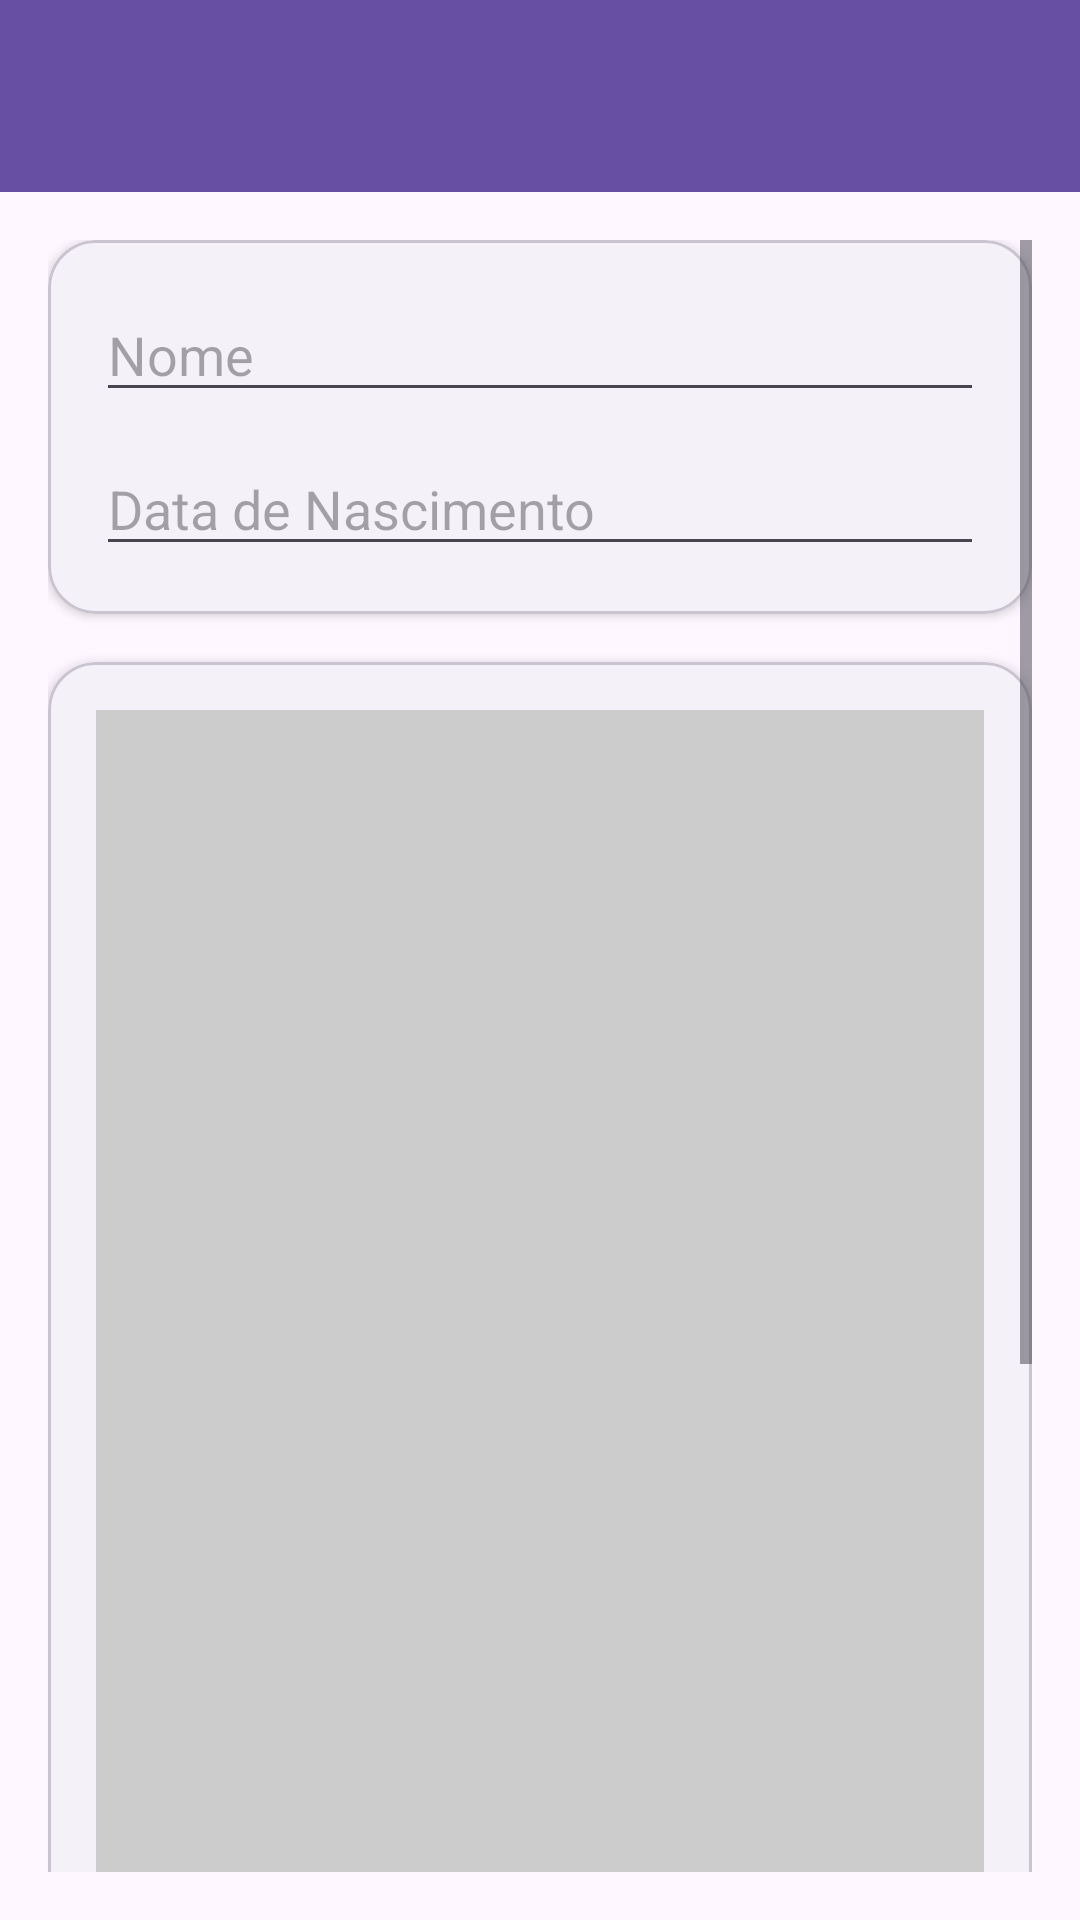

This screen was rendered from an Android layout file. Write that file and the resources it references.
<!-- AndroidManifest.xml: application theme Theme.MoviesApp -->
<!-- res/layout/fragment_add_person.xml -->
<?xml version="1.0" encoding="utf-8"?>
<LinearLayout
    xmlns:android="http://schemas.android.com/apk/res/android"
    xmlns:app="http://schemas.android.com/apk/res-auto"
    android:orientation="vertical"
    android:layout_width="match_parent"
    android:layout_height="match_parent">

    
    <com.google.android.material.appbar.MaterialToolbar
        android:id="@+id/toolbar"
        android:layout_width="match_parent"
        android:layout_height="wrap_content"
        android:minHeight="?attr/actionBarSize"
        android:background="?attr/colorPrimary"
        android:paddingTop="24dp"
        android:paddingBottom="16dp"
        app:titleCentered="false"
        app:titleTextColor="?attr/colorOnPrimary"
        app:navigationIconTint="?attr/colorOnPrimary" />

    <ScrollView
        android:layout_width="match_parent"
        android:layout_height="match_parent"
        android:padding="16dp">

        <LinearLayout
            android:orientation="vertical"
            android:layout_width="match_parent"
            android:layout_height="wrap_content">

            
            <com.google.android.material.card.MaterialCardView
                android:layout_width="match_parent"
                android:layout_height="wrap_content"
                android:layout_marginBottom="16dp"
                app:cardElevation="2dp"
                app:shapeAppearanceOverlay="@style/RoundedCard">

                <LinearLayout
                    android:layout_width="match_parent"
                    android:layout_height="wrap_content"
                    android:orientation="vertical"
                    android:padding="16dp">

                    <EditText
                        android:id="@+id/inputName"
                        android:hint="@string/person_name"
                        android:layout_width="match_parent"
                        android:layout_height="wrap_content"
                        android:inputType="textPersonName"/>

                    <EditText
                        android:id="@+id/inputDateOfBirth"
                        android:hint="@string/date_of_birth"
                        android:layout_width="match_parent"
                        android:layout_height="wrap_content"
                        android:layout_marginTop="10dp"
                        android:inputType="text"/>

                </LinearLayout>
            </com.google.android.material.card.MaterialCardView>

            
            <com.google.android.material.card.MaterialCardView
                android:layout_width="match_parent"
                android:layout_height="wrap_content"
                app:cardElevation="2dp"
                app:shapeAppearanceOverlay="@style/RoundedCard">

                <LinearLayout
                    android:layout_width="match_parent"
                    android:layout_height="wrap_content"
                    android:orientation="vertical"
                    android:padding="16dp">

                    <ImageView
                        android:id="@+id/imgPreview"
                        android:layout_width="match_parent"
                        android:layout_height="440dp"
                        android:scaleType="centerCrop"
                        android:background="#CCCCCC" />

                    <com.google.android.material.button.MaterialButton
                        android:id="@+id/btnGallery"
                        android:text="@string/gallery"
                        android:layout_width="match_parent"
                        android:layout_height="52dp"
                        android:layout_marginTop="12dp"
                        app:cornerRadius="26dp"
                        android:backgroundTint="@android:color/white"
                        app:strokeWidth="2dp"
                        app:strokeColor="?attr/colorPrimary"
                        android:textColor="?attr/colorPrimary"/>

                    <com.google.android.material.button.MaterialButton
                        android:id="@+id/btnTakePhoto"
                        android:text="@string/take_photo"
                        android:layout_width="match_parent"
                        android:layout_height="52dp"
                        android:layout_marginTop="8dp"
                        app:cornerRadius="26dp"
                        android:backgroundTint="@android:color/white"
                        app:strokeWidth="2dp"
                        app:strokeColor="?attr/colorPrimary"
                        android:textColor="?attr/colorPrimary"/>

                </LinearLayout>
            </com.google.android.material.card.MaterialCardView>

            
            <com.google.android.material.button.MaterialButton
                android:id="@+id/btnSavePerson"
                android:text="@string/save"
                android:layout_width="match_parent"
                android:layout_height="52dp"
                android:layout_marginTop="16dp"
                android:layout_marginBottom="16dp"
                app:cornerRadius="26dp"
                android:backgroundTint="?attr/colorPrimary"
                android:textColor="?attr/colorOnPrimary"/>

        </LinearLayout>
    </ScrollView>
</LinearLayout>
<!-- resources referenced by this layout -->
<resources>
  <string name="date_of_birth">Data de Nascimento</string>
  <string name="gallery">Escolher da Galeria</string>
  <string name="person_name">Nome</string>
  <string name="save">Guardar</string>
  <string name="take_photo">Tirar Foto</string>
  <style name="RoundedCard">
          <item name="cornerFamily">rounded</item>
          <item name="cornerSize">16dp</item>
      </style>
  <style name="Theme.MoviesApp" parent="Base.Theme.MoviesApp" />
  <style name="Base.Theme.MoviesApp" parent="Theme.Material3.DayNight.NoActionBar">
              <item name="colorPrimary">@color/md_theme_primary</item>
              <item name="colorOnPrimary">@color/md_theme_onPrimary</item>
  
              <item name="colorSecondary">@color/md_theme_secondary</item>
              <item name="colorOnSecondary">@color/md_theme_onSecondary</item>
  
              <item name="colorSurface">@color/md_theme_surface</item>
              <item name="colorOnSurface">@color/md_theme_onSurface</item>
      </style>
  <color name="md_theme_primary">#6750A4</color>
  <color name="md_theme_onPrimary">#FFFFFF</color>
  <color name="md_theme_secondary">#625B71</color>
  <color name="md_theme_onSecondary">#FFFFFF</color>
  <color name="md_theme_surface">#FFFFFF</color>
  <color name="md_theme_onSurface">#1C1B1F</color>
</resources>
